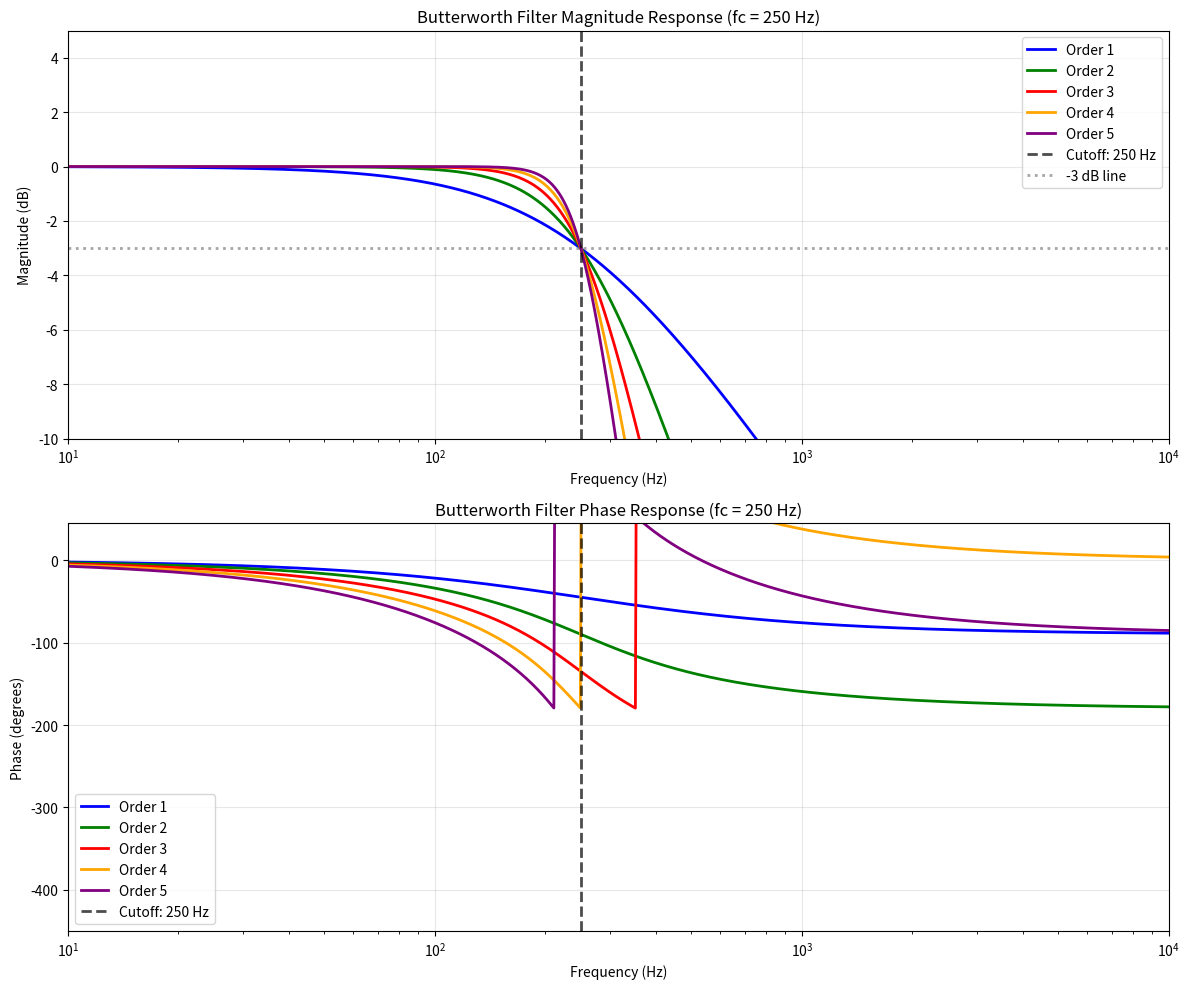
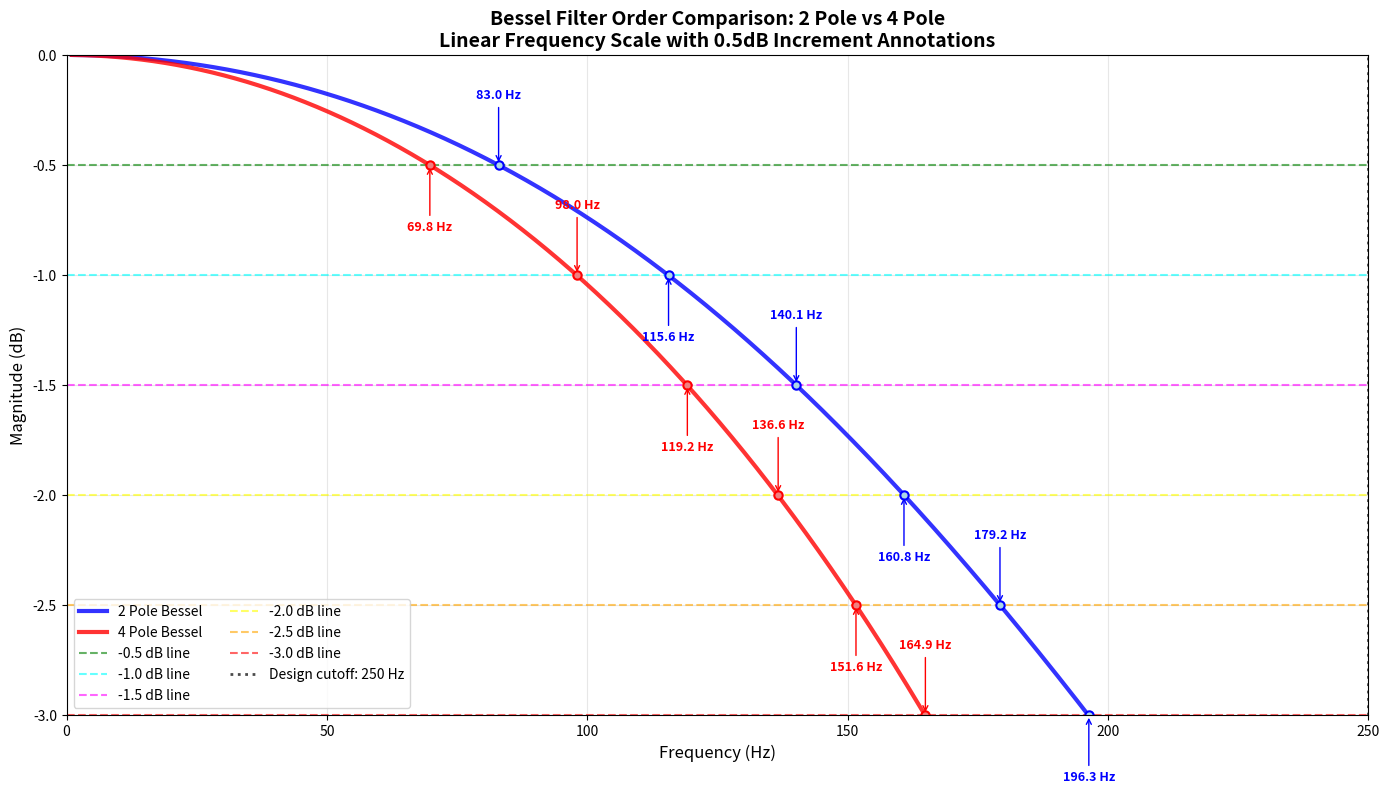

These charts were generated, in order, by the following Python code:
import numpy as np
import matplotlib.pyplot as plt
from scipy import signal

# Configure matplotlib for better plots
plt.rcParams['figure.figsize'] = (12, 8)
plt.rcParams['font.size'] = 10
plt.rcParams['lines.linewidth'] = 2

print("✅ Libraries imported successfully")

# =============================================================================
# BESSEL FILTER ANALYSIS SETUP
# =============================================================================

# Filter parameters
cutoff_freq = 250  # Hz
orders = [1, 2, 3, 4, 5]  # Filter orders to analyze
colors = ['blue', 'green', 'red', 'orange', 'purple']  # Colors for each order

# Create frequency range for analysis (logarithmic spacing for wide range)
omega = np.logspace(1, 4, 1000) * 2 * np.pi  # 10 Hz to 10 kHz in rad/s

print(f"✅ Filter analysis parameters configured:")
print(f"  Cutoff frequency: {cutoff_freq} Hz")
print(f"  Orders to analyze: {orders}")
print(f"  Frequency range: 10 Hz to 10 kHz")

# =============================================================================
# BUTTERWORTH FILTER FREQUENCY RESPONSE ANALYSIS
# =============================================================================

print(f"\n{'='*70}")
print(f"BUTTERWORTH FILTER ANALYSIS")
print(f"{'='*70}")

# Same filter parameters for comparison
print(f"Butterworth Filter Analysis:")
print(f"  Cutoff frequency: {cutoff_freq} Hz")
print(f"  Orders analyzed: {orders}")

# Create figure for magnitude and phase plots
fig, (ax1, ax2) = plt.subplots(2, 1, figsize=(12, 10))

# Calculate and plot frequency responses for each order
for i, order in enumerate(orders):
    # Design analog Butterworth filter
    # Note: scipy.signal.butter with analog=True designs analog filters
    b, a = signal.butter(order, 2 * np.pi * cutoff_freq, analog=True)
    
    # Calculate frequency response
    w, h = signal.freqs(b, a, worN=omega)
    
    # Convert to Hz for plotting
    freq_hz = w / (2 * np.pi)
    
    # Magnitude response (in dB)
    magnitude_db = 20 * np.log10(np.abs(h))
    
    # Phase response (in degrees)
    phase_deg = np.angle(h) * 180 / np.pi
    
    # Plot magnitude response
    ax1.semilogx(freq_hz, magnitude_db, color=colors[i], 
                 label=f'Order {order}', linewidth=2)
    
    # Plot phase response
    ax2.semilogx(freq_hz, phase_deg, color=colors[i], 
                 label=f'Order {order}', linewidth=2)

# Format magnitude plot
ax1.axvline(cutoff_freq, color='black', linestyle='--', alpha=0.7, 
           label=f'Cutoff: {cutoff_freq} Hz')
ax1.axhline(-3, color='gray', linestyle=':', alpha=0.7, 
           label='-3 dB line')
ax1.grid(True, alpha=0.3)
ax1.set_xlabel('Frequency (Hz)')
ax1.set_ylabel('Magnitude (dB)')
ax1.set_title(f'Butterworth Filter Magnitude Response (fc = {cutoff_freq} Hz)')
ax1.legend()
ax1.set_xlim([10, 10000])
ax1.set_ylim([-10, 5])

# Format phase plot
ax2.axvline(cutoff_freq, color='black', linestyle='--', alpha=0.7,
           label=f'Cutoff: {cutoff_freq} Hz')
ax2.grid(True, alpha=0.3)
ax2.set_xlabel('Frequency (Hz)')
ax2.set_ylabel('Phase (degrees)')
ax2.set_title(f'Butterworth Filter Phase Response (fc = {cutoff_freq} Hz)')
ax2.legend()
ax2.set_xlim([10, 10000])
ax2.set_ylim([-450, 45])

plt.tight_layout()
plt.show()

print("✅ Butterworth filter frequency responses plotted")

# =============================================================================
# BUTTERWORTH FILTER CHARACTERISTICS ANALYSIS
# =============================================================================

print(f"\n📊 BUTTERWORTH FILTER CHARACTERISTICS:")
print(f"{'='*60}")

# Analyze key characteristics for each order
print(f"\n{'Order':<6} {'Magnitude at fc (dB)':<20} {'Phase at fc (deg)':<18} {'Group Delay at fc (ms)':<20}")
print(f"{'-'*64}")

for i, order in enumerate(orders):
    # Design filter
    b, a = signal.butter(order, 2 * np.pi * cutoff_freq, analog=True)
    
    # Calculate response at cutoff frequency
    w_cutoff = 2 * np.pi * cutoff_freq
    w, h = signal.freqs(b, a, worN=[w_cutoff])
    
    # Magnitude at cutoff (should be exactly -3 dB for Butterworth filters)
    mag_at_cutoff = 20 * np.log10(np.abs(h[0]))
    
    # Phase at cutoff
    phase_at_cutoff = np.angle(h[0]) * 180 / np.pi
    
    # Calculate group delay at cutoff frequency
    w_group, gd = signal.group_delay((b, a), w=[w_cutoff])
    group_delay_ms = gd[0] * 1000  # Convert to milliseconds
    
    print(f"{order:<6} {mag_at_cutoff:<20.2f} {phase_at_cutoff:<18.1f} {group_delay_ms:<20.3f}")

print(f"\n🔍 KEY OBSERVATIONS:")
print(f"  • Butterworth filters have maximally flat magnitude response in passband")
print(f"  • Magnitude at cutoff is exactly -3 dB for all orders")
print(f"  • Higher orders provide steeper rolloff (20n dB/decade)")
print(f"  • Phase response is non-linear, especially at higher orders")
print(f"  • Group delay varies significantly with frequency")

print(f"\n✅ Butterworth filter analysis completed")

# =============================================================================
# BESSEL FILTER ORDER COMPARISON WITH AMPLITUDE ANNOTATIONS
# =============================================================================

# Design 2nd and 4th order Bessel filters
order_2 = 2
order_4 = 4
cutoff_freq = 250  # Hz

print(f"Bessel Filter Order Comparison:")
print(f"  Filter orders: {order_2} pole vs {order_4} pole")
print(f"  Cutoff frequency: {cutoff_freq} Hz")
print(f"  Analyzing amplitude points: -0.5dB to -3dB in 0.5dB increments")

# Design both Bessel filters
b_bessel_2, a_bessel_2 = signal.bessel(order_2, 2 * np.pi * cutoff_freq, analog=True)
b_bessel_4, a_bessel_4 = signal.bessel(order_4, 2 * np.pi * cutoff_freq, analog=True)

# Create extended frequency range for better resolution (linear from 0 to 250 Hz)
frequencies_fine = np.linspace(1, 250, 2000)  # 1 Hz to 250 Hz with fine resolution
omega_fine = 2 * np.pi * frequencies_fine

# Calculate frequency responses
w_bessel_2, h_bessel_2 = signal.freqs(b_bessel_2, a_bessel_2, worN=omega_fine)
w_bessel_4, h_bessel_4 = signal.freqs(b_bessel_4, a_bessel_4, worN=omega_fine)

# Convert to Hz and dB
freq_hz = w_bessel_2 / (2 * np.pi)
mag_bessel_2_db = 20 * np.log10(np.abs(h_bessel_2))
mag_bessel_4_db = 20 * np.log10(np.abs(h_bessel_4))

# Find frequencies for specific amplitude levels
def find_frequency_at_db(freq, mag_db, target_db):
    """Find frequency where magnitude crosses target dB level"""
    # Find the index where magnitude crosses the target
    idx = np.where(mag_db <= target_db)[0]
    if len(idx) > 0:
        return freq[idx[0]]
    return None

# Define amplitude levels to analyze
amplitude_levels = [-0.5, -1.0, -1.5, -2.0, -2.5, -3.0]
colors_levels = ['green', 'cyan', 'magenta', 'yellow', 'orange', 'red']

# Find key frequencies for both filters at all amplitude levels
bessel_2_freqs = {}
bessel_4_freqs = {}

for db_level in amplitude_levels:
    bessel_2_freqs[db_level] = find_frequency_at_db(freq_hz, mag_bessel_2_db, db_level)
    bessel_4_freqs[db_level] = find_frequency_at_db(freq_hz, mag_bessel_4_db, db_level)

# Create comparison plot with linear x-axis
fig, ax = plt.subplots(1, 1, figsize=(14, 8))

# Plot both filter responses
ax.plot(freq_hz, mag_bessel_2_db, 'blue', linewidth=3, 
        label='2 Pole Bessel', alpha=0.8)
ax.plot(freq_hz, mag_bessel_4_db, 'red', linewidth=3, 
        label='4 Pole Bessel', alpha=0.8)

# Add reference lines and annotations for each amplitude level
for i, (db_level, color) in enumerate(zip(amplitude_levels, colors_levels)):
    # Add horizontal reference line
    ax.axhline(db_level, color=color, linestyle='--', alpha=0.6, linewidth=1.5, 
              label=f'{db_level} dB line')
    
    # Annotate 2 pole Bessel frequency
    bessel_2_freq = bessel_2_freqs[db_level]
    if bessel_2_freq:
        ax.plot(bessel_2_freq, db_level, 'bo', markersize=6, markerfacecolor='lightblue', 
               markeredgecolor='blue', markeredgewidth=1.5)
        # Alternate annotation positions to avoid overlap
        y_offset = 0.3 if i % 2 == 0 else -0.3
        ax.annotate(f'{bessel_2_freq:.1f} Hz', 
                   xy=(bessel_2_freq, db_level), 
                   xytext=(bessel_2_freq, db_level + y_offset),
                   arrowprops=dict(arrowstyle='->', color='blue', lw=1),
                   fontsize=9, ha='center', color='blue', weight='bold')
    
    # Annotate 4 pole Bessel frequency
    bessel_4_freq = bessel_4_freqs[db_level]
    if bessel_4_freq:
        ax.plot(bessel_4_freq, db_level, 'ro', markersize=6, markerfacecolor='lightcoral', 
               markeredgecolor='red', markeredgewidth=1.5)
        # Alternate annotation positions to avoid overlap
        y_offset = 0.3 if i % 2 == 1 else -0.3
        ax.annotate(f'{bessel_4_freq:.1f} Hz', 
                   xy=(bessel_4_freq, db_level), 
                   xytext=(bessel_4_freq, db_level + y_offset),
                   arrowprops=dict(arrowstyle='->', color='red', lw=1),
                   fontsize=9, ha='center', color='red', weight='bold')

# Add design cutoff reference
ax.axvline(cutoff_freq, color='black', linestyle=':', alpha=0.7, linewidth=2,
          label=f'Design cutoff: {cutoff_freq} Hz')

# Format plot
ax.grid(True, alpha=0.3)
ax.set_xlabel('Frequency (Hz)', fontsize=12)
ax.set_ylabel('Magnitude (dB)', fontsize=12)
ax.set_title('Bessel Filter Order Comparison: 2 Pole vs 4 Pole\nLinear Frequency Scale with 0.5dB Increment Annotations', 
            fontsize=14, fontweight='bold')
ax.legend(fontsize=10, loc='lower left', ncol=2)
ax.set_xlim([0, 250])
ax.set_ylim([-3, 0])

plt.tight_layout()
plt.show()

# Print numerical results
print(f"\n📊 DETAILED FREQUENCY ANALYSIS RESULTS:")
print(f"{'='*80}")
print(f"{'Amplitude Level':<15} {'2 Pole Bessel (Hz)':<18} {'4 Pole Bessel (Hz)':<18} {'Difference (Hz)':<15}")
print(f"{'-'*78}")

for db_level in amplitude_levels:
    bessel_2_freq = bessel_2_freqs[db_level]
    bessel_4_freq = bessel_4_freqs[db_level]
    
    if bessel_2_freq and bessel_4_freq:
        diff = bessel_2_freq - bessel_4_freq
        print(f"{db_level:>8.1f} dB    {bessel_2_freq:<18.1f} {bessel_4_freq:<18.1f} {diff:<15.1f}")
    elif bessel_2_freq:
        print(f"{db_level:>8.1f} dB    {bessel_2_freq:<18.1f} {'N/A':<18} {'N/A':<15}")
    elif bessel_4_freq:
        print(f"{db_level:>8.1f} dB    {'N/A':<18} {bessel_4_freq:<18.1f} {'N/A':<15}")
    else:
        print(f"{db_level:>8.1f} dB    {'N/A':<18} {'N/A':<18} {'N/A':<15}")

print(f"\n🔍 DETAILED COMPARISON:")
for db_level in amplitude_levels:
    bessel_2_freq = bessel_2_freqs[db_level]
    bessel_4_freq = bessel_4_freqs[db_level]
    if bessel_2_freq and bessel_4_freq:
        diff = bessel_2_freq - bessel_4_freq
        print(f"  At {db_level}dB: 2 pole is {diff:+.1f} Hz relative to 4 pole")

print(f"\n💡 KEY INSIGHTS:")
print(f"  • Linear frequency scale shows passband behavior clearly")
print(f"  • 4 pole Bessel provides steeper rolloff than 2 pole")
print(f"  • Both maintain excellent group delay characteristics")
print(f"  • Higher order reduces passband ripple but increases complexity")
print(f"  • Rolloff rate difference: 4 pole = 80 dB/decade vs 2 pole = 40 dB/decade")

print(f"\n✅ Bessel filter order comparison completed")